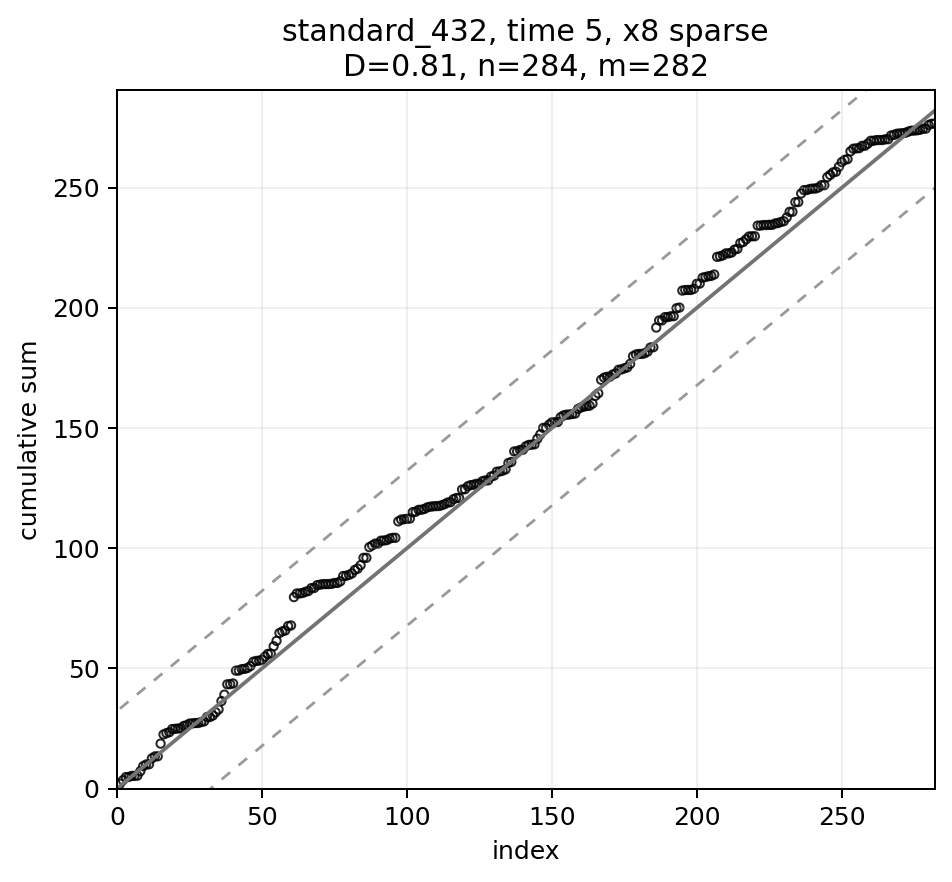

Values plotted in this chart, from the file beside it:
index, frac_index, eigenvalue, y2, cumsum_y2, scaled_cumsum, expected, band_lower, band_upper, strategy, time_idx
1, 0.003546, 387.9, 1.991, 1.991, 0.00706, 1.0, -31.25, 33.25, standard_432, 5
2, 0.007092, 210.3, 1.452, 3.443, 0.01221, 2.0, -30.25, 34.25, standard_432, 5
3, 0.01064, 168, 1.306, 4.749, 0.01684, 3.0, -29.25, 35.25, standard_432, 5
4, 0.01418, 121, 0.0501, 4.799, 0.01702, 4.0, -28.25, 36.25, standard_432, 5
5, 0.01773, 119.1, 0.4439, 5.243, 0.01859, 5.0, -27.25, 37.25, standard_432, 5
6, 0.02128, 111, 0.0002713, 5.243, 0.01859, 6.0, -26.25, 38.25, standard_432, 5
7, 0.02482, 88.19, 0.1049, 5.348, 0.01896, 7.0, -25.25, 39.25, standard_432, 5
8, 0.02837, 82.41, 1.832, 7.18, 0.02546, 8.0, -24.25, 40.25, standard_432, 5
9, 0.03191, 78.89, 2.115, 9.295, 0.03296, 9.0, -23.25, 41.25, standard_432, 5
10, 0.03546, 69.6, 0.703, 9.998, 0.03545, 10.0, -22.25, 42.25, standard_432, 5
11, 0.03901, 65.6, 0.06824, 10.07, 0.03569, 11.0, -21.25, 43.25, standard_432, 5
12, 0.04255, 59.5, 2.498, 12.56, 0.04455, 12.0, -20.25, 44.25, standard_432, 5
13, 0.0461, 55.52, 0.787, 13.35, 0.04734, 13.0, -19.25, 45.25, standard_432, 5
14, 0.04965, 54.99, 0.03032, 13.38, 0.04745, 14.0, -18.25, 46.25, standard_432, 5
15, 0.05319, 51.34, 5.303, 18.68, 0.06626, 15.0, -17.25, 47.25, standard_432, 5
16, 0.05674, 46.36, 3.811, 22.5, 0.07977, 16.0, -16.25, 48.25, standard_432, 5
17, 0.06028, 45.41, 0.5413, 23.04, 0.08169, 17.0, -15.25, 49.25, standard_432, 5
18, 0.06383, 44.33, 0.3666, 23.4, 0.08299, 18.0, -14.25, 50.25, standard_432, 5
19, 0.06738, 41.66, 1.329, 24.73, 0.0877, 19.0, -13.25, 51.25, standard_432, 5
20, 0.07092, 38.57, 0.08882, 24.82, 0.08802, 20.0, -12.25, 52.25, standard_432, 5
21, 0.07447, 37.32, 0.1493, 24.97, 0.08855, 21.0, -11.25, 53.25, standard_432, 5
22, 0.07801, 36.36, 0.0778, 25.05, 0.08882, 22.0, -10.25, 54.25, standard_432, 5
23, 0.08156, 35.62, 1.003, 26.05, 0.09238, 23.0, -9.253, 55.25, standard_432, 5
24, 0.08511, 33.84, 0.274, 26.32, 0.09335, 24.0, -8.253, 56.25, standard_432, 5
25, 0.08865, 33.07, 0.7033, 27.03, 0.09584, 25.0, -7.253, 57.25, standard_432, 5
26, 0.0922, 32.75, 0.06095, 27.09, 0.09606, 26.0, -6.253, 58.25, standard_432, 5
27, 0.09574, 30.75, 0.1569, 27.25, 0.09662, 27.0, -5.253, 59.25, standard_432, 5
28, 0.09929, 29.97, 0.01979, 27.27, 0.09669, 28.0, -4.253, 60.25, standard_432, 5
29, 0.1028, 29.09, 0.3741, 27.64, 0.09801, 29.0, -3.253, 61.25, standard_432, 5
30, 0.1064, 28.36, 0.2946, 27.93, 0.09906, 30.0, -2.253, 62.25, standard_432, 5
31, 0.1099, 27.69, 1.787, 29.72, 0.1054, 31.0, -1.253, 63.25, standard_432, 5
32, 0.1135, 26.9, 0.01525, 29.74, 0.1054, 32.0, -0.2531, 64.25, standard_432, 5
33, 0.117, 26.02, 0.6025, 30.34, 0.1076, 33.0, 0.7469, 65.25, standard_432, 5
34, 0.1206, 25.29, 1.359, 31.7, 0.1124, 34.0, 1.747, 66.25, standard_432, 5
35, 0.1241, 25.19, 1.205, 32.9, 0.1167, 35.0, 2.747, 67.25, standard_432, 5
36, 0.1277, 24.72, 3.475, 36.38, 0.129, 36.0, 3.747, 68.25, standard_432, 5
37, 0.1312, 24.27, 2.674, 39.05, 0.1385, 37.0, 4.747, 69.25, standard_432, 5
38, 0.1348, 23.42, 4.301, 43.35, 0.1537, 38.0, 5.747, 70.25, standard_432, 5
39, 0.1383, 22.74, 0.06042, 43.41, 0.1539, 39.0, 6.747, 71.25, standard_432, 5
40, 0.1418, 22.55, 0.2989, 43.71, 0.155, 40.0, 7.747, 72.25, standard_432, 5
41, 0.1454, 21.91, 5.329, 49.04, 0.1739, 41.0, 8.747, 73.25, standard_432, 5
42, 0.1489, 21.75, 0.03999, 49.08, 0.174, 42.0, 9.747, 74.25, standard_432, 5
43, 0.1525, 21.37, 0.6059, 49.69, 0.1762, 43.0, 10.75, 75.25, standard_432, 5
44, 0.156, 20.92, 0.09741, 49.78, 0.1765, 44.0, 11.75, 76.25, standard_432, 5
45, 0.1596, 20.4, 0.3662, 50.15, 0.1778, 45.0, 12.75, 77.25, standard_432, 5
46, 0.1631, 19.99, 0.8181, 50.97, 0.1807, 46.0, 13.75, 78.25, standard_432, 5
47, 0.1667, 19.63, 1.773, 52.74, 0.187, 47.0, 14.75, 79.25, standard_432, 5
48, 0.1702, 19.47, 0.3442, 53.09, 0.1882, 48.0, 15.75, 80.25, standard_432, 5
49, 0.1738, 19.07, 0.1352, 53.22, 0.1887, 49.0, 16.75, 81.25, standard_432, 5
50, 0.1773, 18.98, 0.3397, 53.56, 0.1899, 50.0, 17.75, 82.25, standard_432, 5
51, 0.1809, 18.87, 1.316, 54.88, 0.1946, 51.0, 18.75, 83.25, standard_432, 5
52, 0.1844, 18.53, 1.142, 56.02, 0.1986, 52.0, 19.75, 84.25, standard_432, 5
53, 0.1879, 18.27, 0.124, 56.14, 0.1991, 53.0, 20.75, 85.25, standard_432, 5
54, 0.1915, 17.99, 3.049, 59.19, 0.2099, 54.0, 21.75, 86.25, standard_432, 5
55, 0.195, 17.79, 2.249, 61.44, 0.2179, 55.0, 22.75, 87.25, standard_432, 5
56, 0.1986, 17.54, 3.236, 64.68, 0.2294, 56.0, 23.75, 88.25, standard_432, 5
57, 0.2021, 17.26, 0.7076, 65.39, 0.2319, 57.0, 24.75, 89.25, standard_432, 5
58, 0.2057, 16.93, 0.3556, 65.74, 0.2331, 58.0, 25.75, 90.25, standard_432, 5
59, 0.2092, 16.79, 1.858, 67.6, 0.2397, 59.0, 26.75, 91.25, standard_432, 5
60, 0.2128, 16.62, 0.2472, 67.85, 0.2406, 60.0, 27.75, 92.25, standard_432, 5
... 222 more rows
